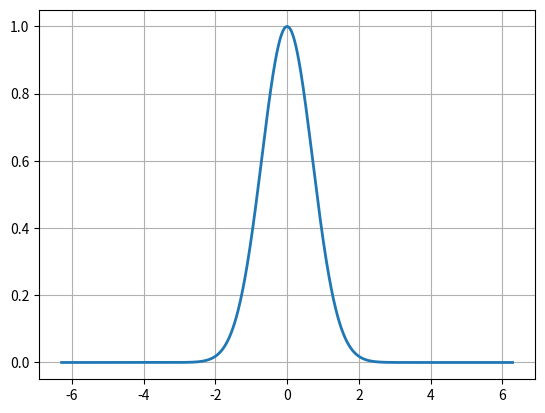

Recreate this plot in Python.
import numpy as np
import matplotlib.pyplot as plt

def plot(x):
    return np.exp(-x**2)

x_list = np.linspace(-2*np.pi,2*np.pi,1000)
plt.plot(x_list,plot(x_list),linewidth=2)

plt.grid()
plt.show()
